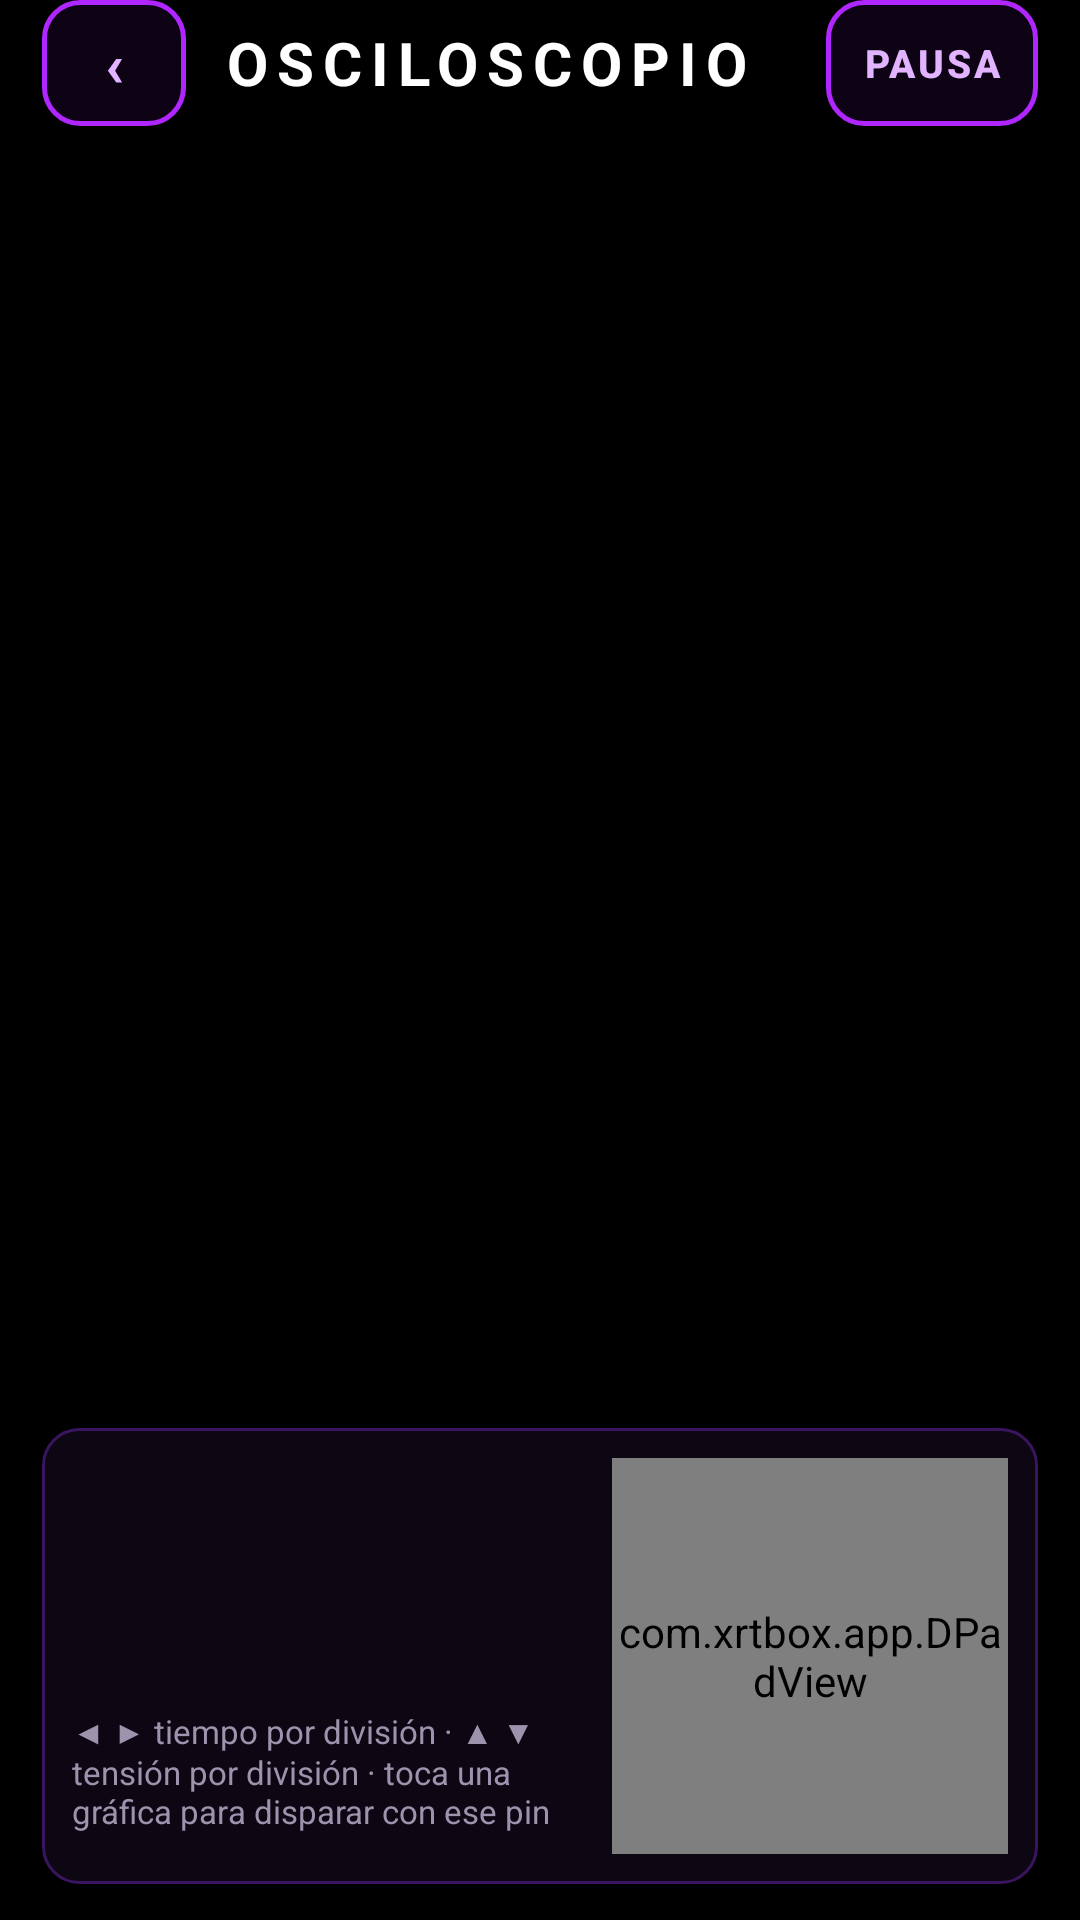

Reconstruct the res/layout file that produces this screen, plus the resources it refers to.
<!-- AndroidManifest.xml: application theme AppTheme -->
<!-- res/layout/screen_scope.xml -->
<?xml version="1.0" encoding="utf-8"?>
<LinearLayout xmlns:android="http://schemas.android.com/apk/res/android"
    android:layout_width="match_parent"
    android:layout_height="match_parent"
    android:orientation="vertical"
    android:paddingLeft="14dp"
    android:paddingRight="14dp"
    android:paddingBottom="12dp">

    <LinearLayout
        android:layout_width="match_parent"
        android:layout_height="wrap_content"
        android:gravity="center_vertical"
        android:orientation="horizontal">

        <Button
            android:id="@+id/btnBack"
            style="@style/SmallButton"
            android:layout_width="48dp"
            android:layout_height="42dp"
            android:text="@string/back"
            android:textSize="20sp" />

        <TextView
            style="@style/ScreenTitle"
            android:layout_width="0dp"
            android:layout_height="wrap_content"
            android:layout_marginLeft="12dp"
            android:layout_weight="1"
            android:text="@string/title_scope" />

        <Button
            android:id="@+id/btnScopeRun"
            style="@style/SmallButton"
            android:layout_width="wrap_content"
            android:layout_height="42dp"
            android:text="@string/scope_pause" />
    </LinearLayout>

    <TextView
        android:id="@+id/scopeStatus"
        android:layout_width="match_parent"
        android:layout_height="wrap_content"
        android:layout_marginTop="6dp"
        android:textColor="@color/text_dim"
        android:textSize="12sp" />

    <ScrollView
        android:layout_width="match_parent"
        android:layout_height="0dp"
        android:layout_marginTop="8dp"
        android:layout_weight="1">

        <LinearLayout
            android:id="@+id/scopeList"
            android:layout_width="match_parent"
            android:layout_height="wrap_content"
            android:orientation="vertical" />
    </ScrollView>

    <LinearLayout
        android:layout_width="match_parent"
        android:layout_height="wrap_content"
        android:layout_marginTop="8dp"
        android:background="@drawable/bg_panel"
        android:gravity="center_vertical"
        android:orientation="horizontal"
        android:padding="10dp">

        <LinearLayout
            android:layout_width="0dp"
            android:layout_height="wrap_content"
            android:layout_weight="1"
            android:orientation="vertical">

            <TextView
                android:id="@+id/scopeTime"
                android:layout_width="wrap_content"
                android:layout_height="wrap_content"
                android:fontFamily="monospace"
                android:textColor="#FF39FF14"
                android:textSize="17sp"
                android:textStyle="bold" />

            <TextView
                android:id="@+id/scopeVolt"
                android:layout_width="wrap_content"
                android:layout_height="wrap_content"
                android:layout_marginTop="4dp"
                android:fontFamily="monospace"
                android:textColor="#FF39FF14"
                android:textSize="17sp"
                android:textStyle="bold" />

            <TextView
                android:id="@+id/scopeTrig"
                android:layout_width="wrap_content"
                android:layout_height="wrap_content"
                android:layout_marginTop="4dp"
                android:fontFamily="monospace"
                android:textColor="#FF9DFF8A"
                android:textSize="13sp" />

            <TextView
                android:layout_width="wrap_content"
                android:layout_height="wrap_content"
                android:layout_marginTop="6dp"
                android:text="@string/scope_hint"
                android:textColor="@color/text_dim"
                android:textSize="11sp" />
        </LinearLayout>

        <com.xrtbox.app.DPadView
            android:id="@+id/dpad"
            android:layout_width="132dp"
            android:layout_height="132dp"
            android:layout_marginLeft="8dp" />
    </LinearLayout>
</LinearLayout>
<!-- resources referenced by this layout -->
<resources>
  <color name="text_dim">#FF9C93AD</color>
  <!-- drawable bg_panel (drawable) -->
  <?xml version="1.0" encoding="utf-8"?>
  <shape xmlns:android="http://schemas.android.com/apk/res/android" android:shape="rectangle">
      <corners android:radius="12dp" />
      <solid android:color="@color/panel" />
      <stroke android:width="1dp" android:color="@color/panel_border" />
  </shape>
  <string name="back">‹</string>
  <string name="scope_hint">◀ ▶ tiempo por división · ▲ ▼ tensión por división · toca una gráfica para disparar con ese pin</string>
  <string name="scope_pause">PAUSA</string>
  <string name="title_scope">OSCILOSCOPIO</string>
  <style name="ScreenTitle">
          <item name="android:textColor">@color/white</item>
          <item name="android:textSize">20sp</item>
          <item name="android:textStyle">bold</item>
          <item name="android:letterSpacing">0.15</item>
      </style>
  <style name="SmallButton" parent="android:Widget.Material.Button">
          <item name="android:background">@drawable/btn_outline</item>
          <item name="android:textColor">@color/neon_light</item>
          <item name="android:textSize">13sp</item>
          <item name="android:textStyle">bold</item>
          <item name="android:letterSpacing">0.08</item>
          <item name="android:minHeight">42dp</item>
          <item name="android:minWidth">48dp</item>
          <item name="android:paddingLeft">12dp</item>
          <item name="android:paddingRight">12dp</item>
          <item name="android:stateListAnimator">@null</item>
          <item name="android:textAllCaps">true</item>
      </style>
  <color name="panel">#FF0D0714</color>
  <color name="panel_border">#FF3B1460</color>
  <color name="white">#FFFFFFFF</color>
  <!-- drawable btn_outline (drawable) -->
  <?xml version="1.0" encoding="utf-8"?>
  <selector xmlns:android="http://schemas.android.com/apk/res/android">
      <item android:state_pressed="true">
          <shape android:shape="rectangle">
              <corners android:radius="12dp" />
              <solid android:color="#44B026FF" />
              <stroke android:width="1.5dp" android:color="#FFE2B3FF" />
          </shape>
      </item>
      <item>
          <shape android:shape="rectangle">
              <corners android:radius="12dp" />
              <solid android:color="#14B026FF" />
              <stroke android:width="1.5dp" android:color="#FFB026FF" />
          </shape>
      </item>
  </selector>
  <color name="neon_light">#FFE2B3FF</color>
  <color name="black">#FF000000</color>
  <color name="neon">#FFB026FF</color>
  <color name="hint">#FF6E6480</color>
  <style name="DialogTheme" parent="android:Theme.Material.Dialog.Alert">
          <item name="android:colorAccent">@color/neon_light</item>
          <item name="android:colorPrimary">@color/neon</item>
          <item name="android:colorControlActivated">@color/neon</item>
          <item name="android:windowBackground">@drawable/bg_dialog</item>
          <item name="android:textColorPrimary">@color/white</item>
      </style>
  <!-- drawable bg_dialog (drawable) -->
  <?xml version="1.0" encoding="utf-8"?>
  <inset xmlns:android="http://schemas.android.com/apk/res/android" android:inset="16dp">
      <shape android:shape="rectangle">
          <corners android:radius="16dp" />
          <solid android:color="#FF0E0818" />
          <stroke android:width="1dp" android:color="@color/neon" />
      </shape>
  </inset>
</resources>
